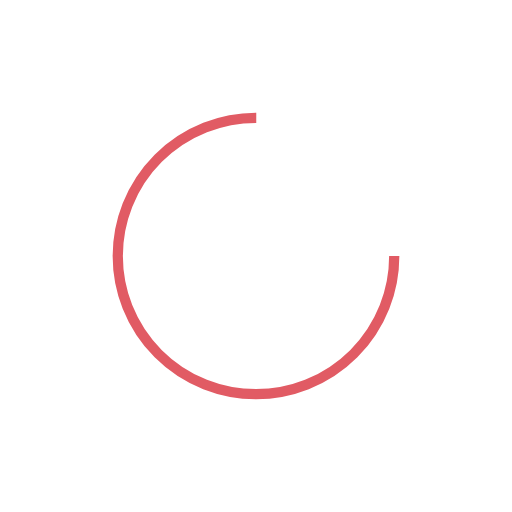
t = 0.00 s
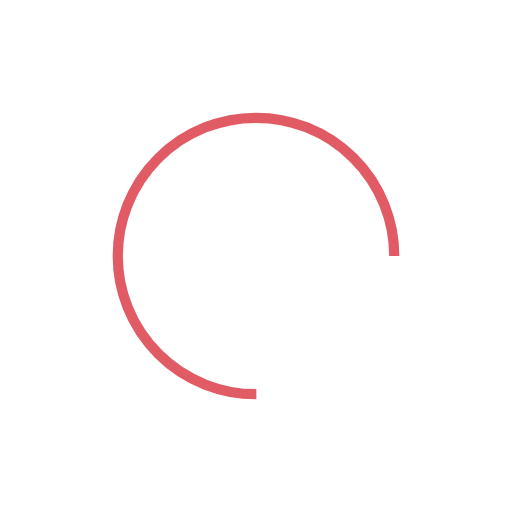
t = 0.16 s
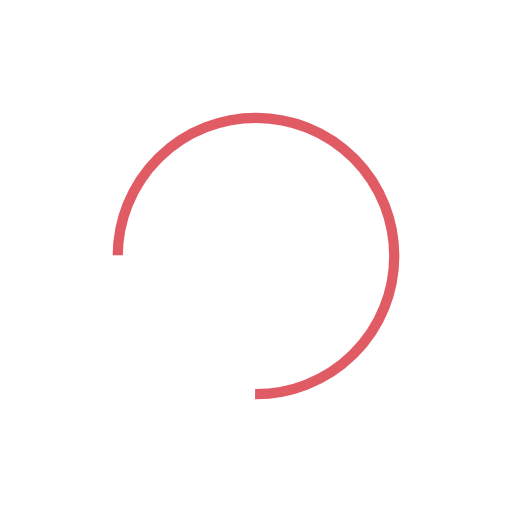
t = 0.32 s
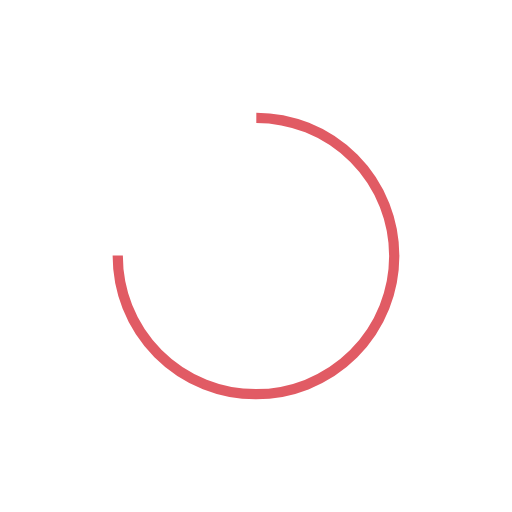
t = 0.48 s

The animated SVG that drew these frames (rendered in a browser with its animation timeline set to each time). Animation: 1 SMIL element (animateTransform=1); one cycle of 0.64 s, repeats indefinitely.

<?xml version="1.0" encoding="utf-8"?>
<svg xmlns="http://www.w3.org/2000/svg" xmlns:xlink="http://www.w3.org/1999/xlink" style="margin: auto; background: rgb(255, 255, 255); display: block; shape-rendering: auto;" width="184px" height="184px" viewBox="0 0 100 100" preserveAspectRatio="xMidYMid">
<circle cx="50" cy="50" fill="none" stroke="#e15b64" stroke-width="2" r="27" stroke-dasharray="127.23450247038662 44.411500823462205">
  <animateTransform attributeName="transform" type="rotate" repeatCount="indefinite" dur="0.641025641025641s" values="0 50 50;360 50 50" keyTimes="0;1"></animateTransform>
</circle>
<!-- [ldio] generated by https://loading.io/ --></svg>
